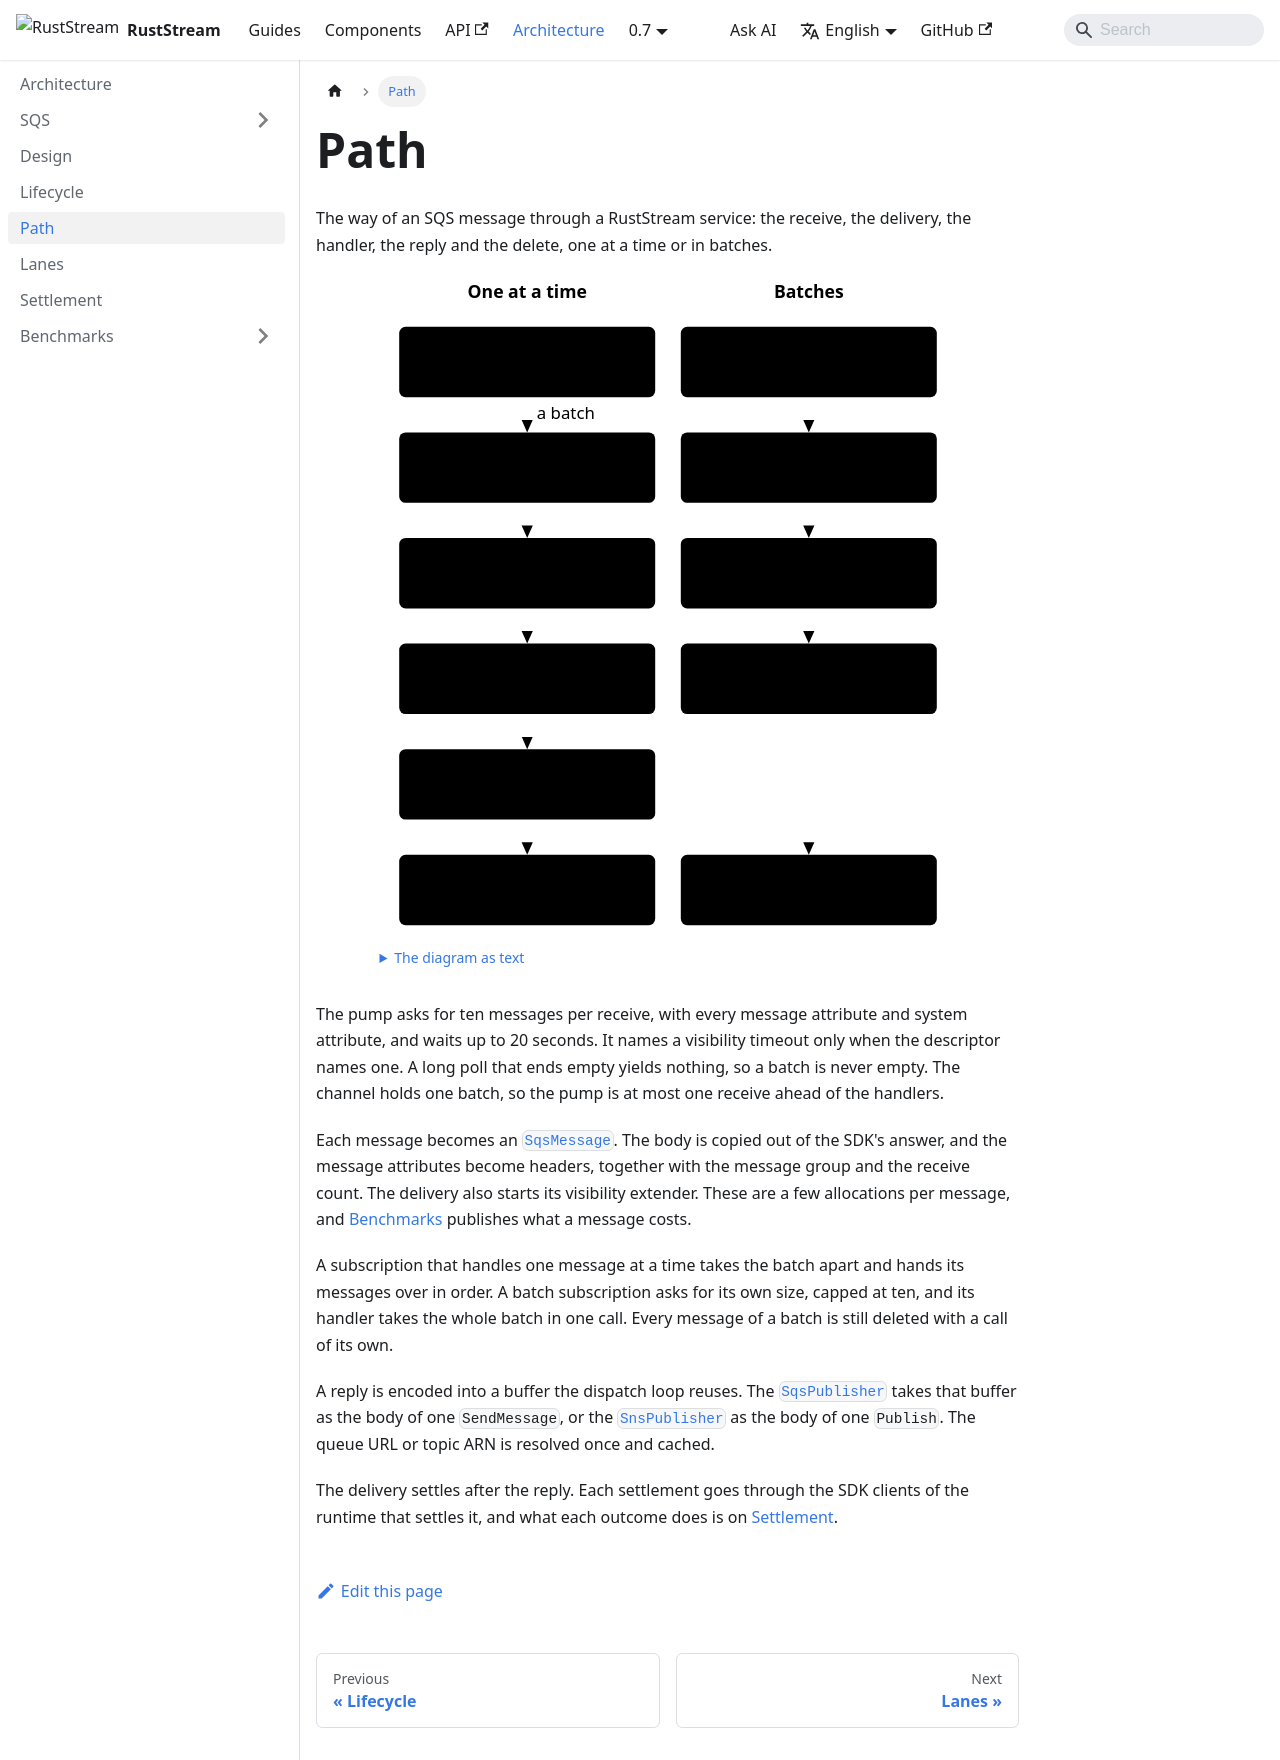

repository: powersemmi/ruststream-sqs-sns · page: 0.7/architecture/path/index.html · generator: docusaurus

---
title: Path
sidebar_position: 4
description: "The way of an SQS message through a RustStream service: the receive, the delivery, the handler, the reply and the delete, one at a time or in batches."
---

import {Diagram} from '@site/src/components/Diagrams';

export const words = {
  "title": "The path of a message, one at a time with its reply on the left and in batches on the right, from the receive to the delete",
  "text": "The diagram as text",
  "single": "One at a time",
  "batches": "Batches",
  "receive": ["ReceiveMessage", "10, wait 20 s"],
  "channel": ["Channel", "holds one batch"],
  "message": ["SqsMessage", "handed over one by one"],
  "handler": ["Handler", "decodes and runs"],
  "reply": ["Reply: SendMessage", "or an SNS Publish"],
  "ack": ["ack", "DeleteMessage"],
  "batchReceive": ["ReceiveMessage", "size n, up to 10"],
  "batchChannel": ["Channel", "holds one batch"],
  "batchMessages": ["Vec<SqsMessage>", "never empty"],
  "batchHandler": ["Batch handler", "one call per batch"],
  "batchAck": ["Each element", "its own DeleteMessage"],
  "batch": "a batch"
};

# Path

The way of an SQS message through a RustStream service: the receive, the delivery, the handler, the
reply and the delete, one at a time or in batches.

<Diagram name="path" words={words} />

The pump asks for ten messages per receive, with every message attribute and system attribute,
and waits up to 20 seconds. It names a visibility timeout only when the descriptor names one. A
long poll that ends empty yields nothing, so a batch is never empty. The channel holds one batch,
so the pump is at most one receive ahead of the handlers.

Each message becomes an [`SqsMessage`](api:ruststream_sqs_sns::SqsMessage). The body is copied out
of the SDK's answer, and the message attributes become headers, together with the message group and
the receive count. The delivery also starts its visibility extender. These are a few allocations
per message, and [Benchmarks](/architecture/benchmarks/) publishes what a message costs.

A subscription that handles one message at a time takes the batch apart and hands its messages
over in order. A batch subscription asks for its own size, capped at ten, and its handler takes
the whole batch in one call. Every message of a batch is still deleted with a call of its own.

A reply is encoded into a buffer the dispatch loop reuses. The
[`SqsPublisher`](../components/publishing/index.md) takes that buffer as the body of one
`SendMessage`, or the [`SnsPublisher`](../components/sns/index.md) as the body of one
`Publish`. The queue URL or topic ARN is resolved once and cached.

The delivery settles after the reply. Each settlement goes through the SDK clients of the runtime
that settles it, and what each outcome does is on [Settlement](settlement.md).
